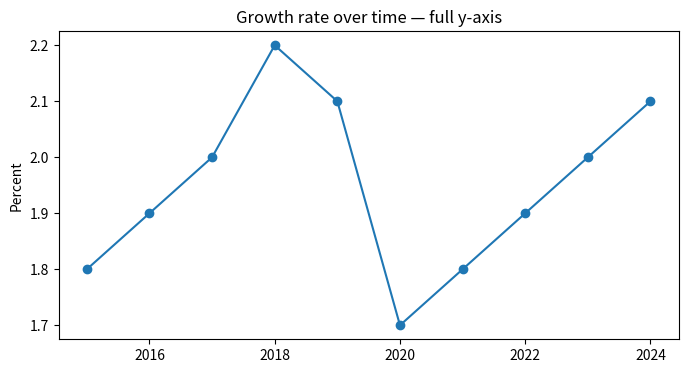
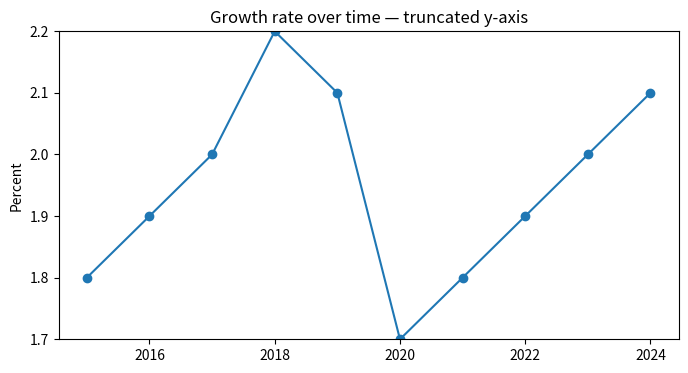
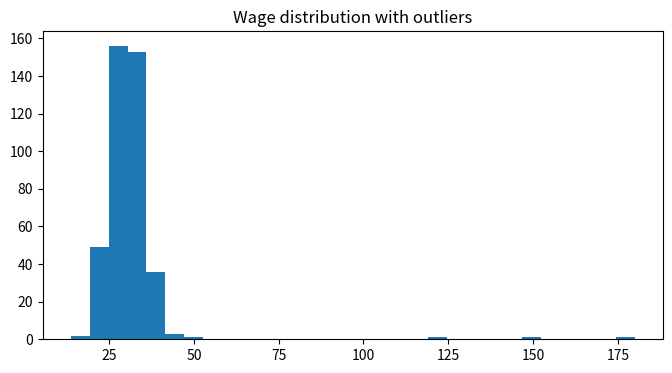
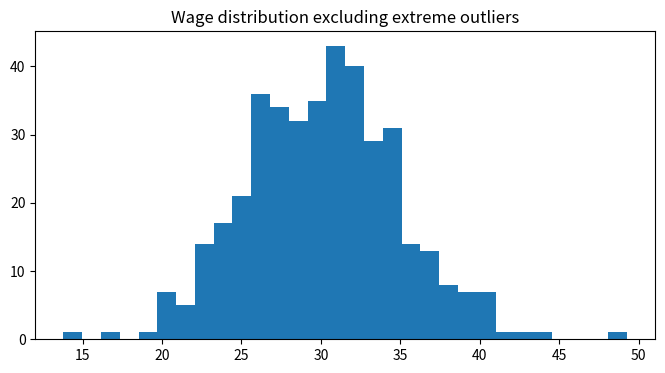
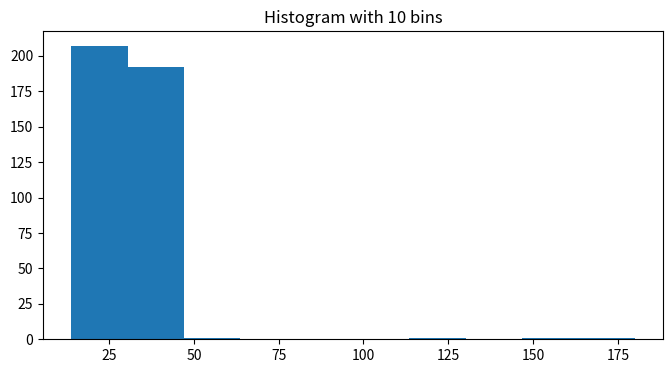
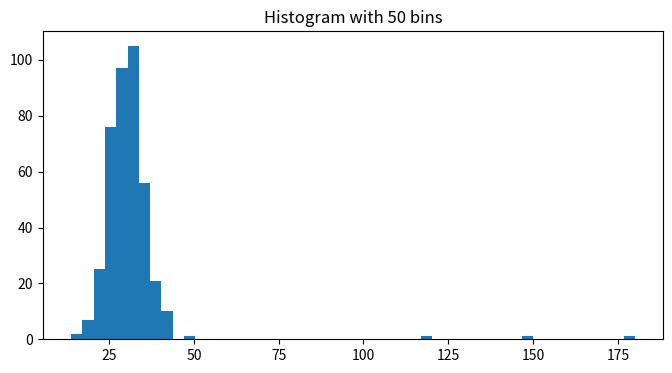
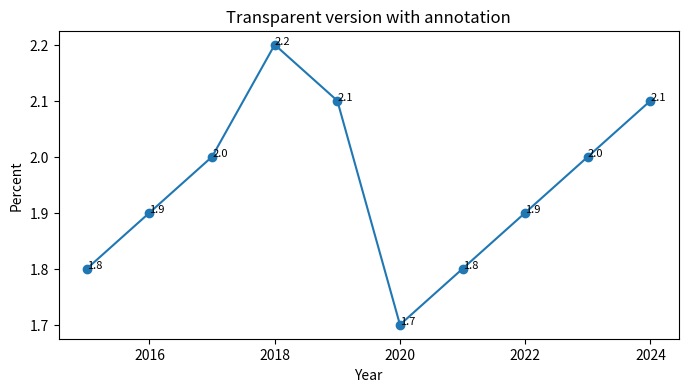
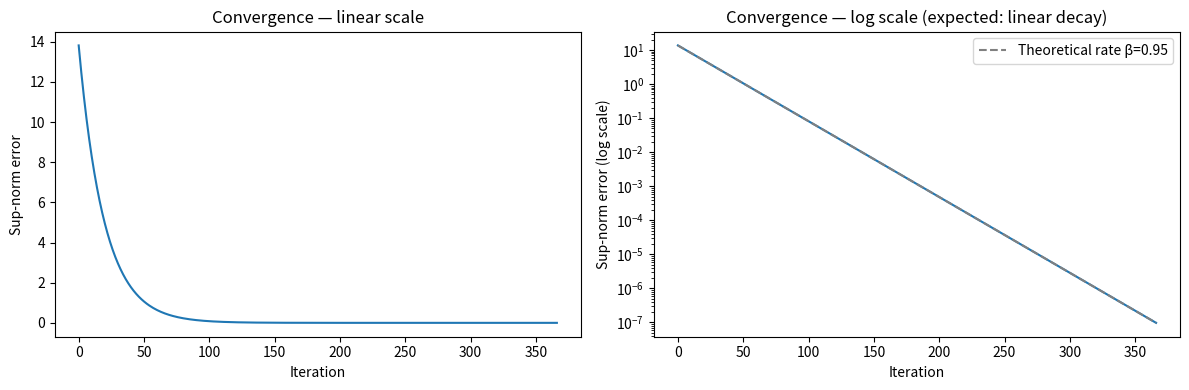
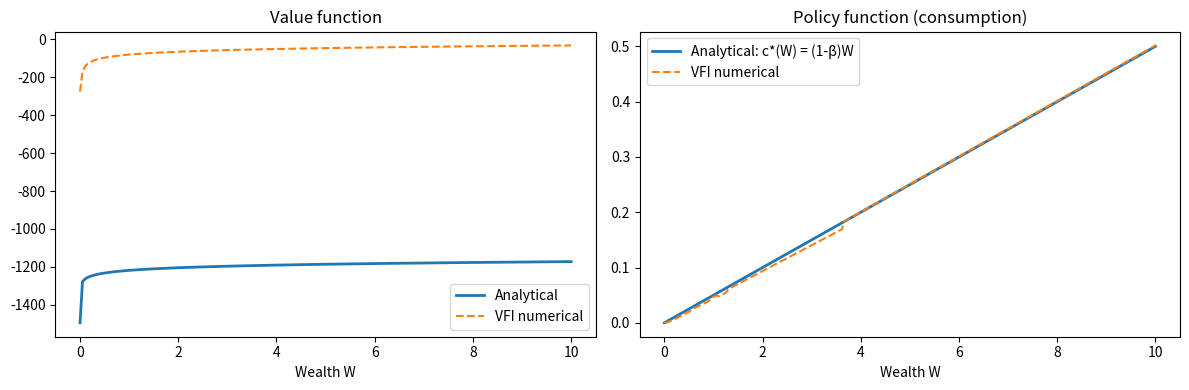
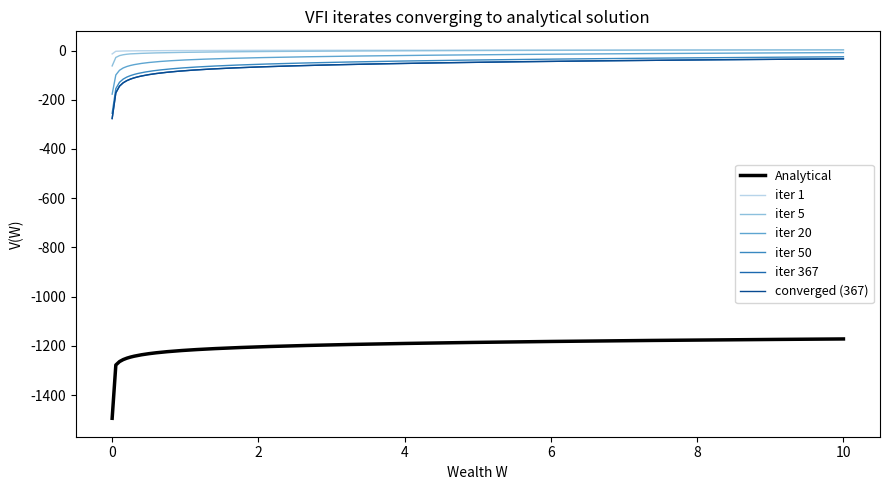
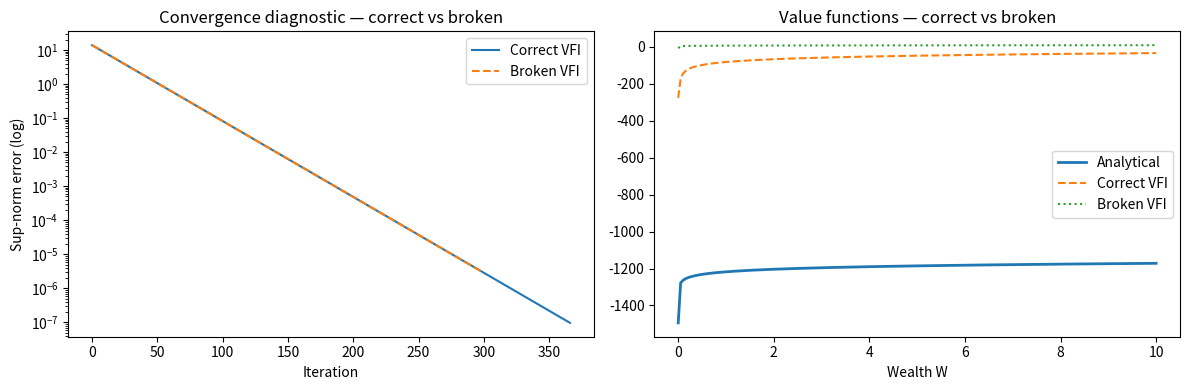

These figures' Python source, in order:
import numpy as np
import pandas as pd
import matplotlib.pyplot as plt

np.random.seed(42)

years = np.arange(2015, 2025)
growth = np.array([1.8, 1.9, 2.0, 2.2, 2.1, 1.7, 1.8, 1.9, 2.0, 2.1])
df = pd.DataFrame({"year": years, "growth_rate": growth})
df

fig, ax = plt.subplots(figsize=(8, 4))
ax.plot(df["year"], df["growth_rate"], marker="o")
ax.set_title("Growth rate over time — full y-axis")
ax.set_ylabel("Percent")
plt.show()

fig, ax = plt.subplots(figsize=(8, 4))
ax.plot(df["year"], df["growth_rate"], marker="o")
ax.set_ylim(1.7, 2.2)
ax.set_title("Growth rate over time — truncated y-axis")
ax.set_ylabel("Percent")
plt.show()

wages = np.concatenate([np.random.normal(30, 5, 400), np.array([120, 150, 180])])
df_w = pd.DataFrame({"wage": wages})

fig, ax = plt.subplots(figsize=(8, 4))
ax.hist(df_w["wage"], bins=30)
ax.set_title("Wage distribution with outliers")
plt.show()

fig, ax = plt.subplots(figsize=(8, 4))
ax.hist(df_w.loc[df_w["wage"] < 80, "wage"], bins=30)
ax.set_title("Wage distribution excluding extreme outliers")
plt.show()

fig, ax = plt.subplots(figsize=(8, 4))
ax.hist(df_w["wage"], bins=10)
ax.set_title("Histogram with 10 bins")
plt.show()

fig, ax = plt.subplots(figsize=(8, 4))
ax.hist(df_w["wage"], bins=50)
ax.set_title("Histogram with 50 bins")
plt.show()

fig, ax = plt.subplots(figsize=(8, 4))
ax.plot(df["year"], df["growth_rate"], marker="o")
ax.set_title("Transparent version with annotation")
ax.set_ylabel("Percent")
ax.set_xlabel("Year")
for _, row in df.iterrows():
    ax.annotate(f"{row['growth_rate']:.1f}", (row["year"], row["growth_rate"]), fontsize=8)
plt.show()

# Parameters
beta   = 0.95
n_grid = 200
W_max  = 10.0
W_grid = np.linspace(1e-6, W_max, n_grid)  # avoid log(0)

# Analytical solution
def V_analytical(W, beta):
    return np.log(W) / (1 - beta) + (
        np.log(1 - beta) + beta * np.log(beta)
    ) / (1 - beta) ** 2

def c_analytical(W, beta):
    return (1 - beta) * W

V_true = V_analytical(W_grid, beta)
c_true = c_analytical(W_grid, beta)

def vfi(W_grid, beta, tol=1e-7, max_iter=2000):
    n      = len(W_grid)
    V      = np.zeros(n)          # initial guess
    errors = []                   # sup-norm errors per iteration
    V_history = [V.copy()]        # store every iterate for diagnostics

    for it in range(max_iter):
        V_new = np.empty(n)
        for i, W in enumerate(W_grid):
            # Feasible consumption grid for this wealth level
            c_grid  = np.linspace(1e-8, W, 300)
            W_next  = W - c_grid
            # Interpolate V at W_next
            V_next  = np.interp(W_next, W_grid, V)
            obj     = np.log(c_grid) + beta * V_next
            V_new[i] = obj.max()

        err = np.max(np.abs(V_new - V))
        errors.append(err)
        V_history.append(V_new.copy())
        V = V_new

        if err < tol:
            print(f"Converged in {it + 1} iterations. Final sup-norm error: {err:.2e}")
            break
    else:
        print(f"Did not converge after {max_iter} iterations.")

    return V, errors, V_history

V_num, errors, V_history = vfi(W_grid, beta)

fig, axes = plt.subplots(1, 2, figsize=(12, 4))

# Linear scale
axes[0].plot(errors)
axes[0].set_xlabel("Iteration")
axes[0].set_ylabel("Sup-norm error")
axes[0].set_title("Convergence — linear scale")

# Log scale — should be approximately linear
axes[1].semilogy(errors)
axes[1].set_xlabel("Iteration")
axes[1].set_ylabel("Sup-norm error (log scale)")
axes[1].set_title("Convergence — log scale (expected: linear decay)")

# Theoretical decay rate line for reference
n_it = len(errors)
theory = errors[0] * beta ** np.arange(n_it)
axes[1].semilogy(theory, linestyle="--", color="gray", label=f"Theoretical rate β={beta}")
axes[1].legend()

plt.tight_layout()
plt.show()

print(f"Observed decay ratio (median): {np.median(np.array(errors[1:]) / np.array(errors[:-1])):.4f}")
print(f"Theoretical decay rate β     : {beta:.4f}")

# Recover policy function numerically (argmax)
c_num = np.empty(len(W_grid))
for i, W in enumerate(W_grid):
    c_grid  = np.linspace(1e-8, W, 300)
    W_next  = W - c_grid
    V_next  = np.interp(W_next, W_grid, V_num)
    obj     = np.log(c_grid) + beta * V_next
    c_num[i] = c_grid[obj.argmax()]

fig, axes = plt.subplots(1, 2, figsize=(12, 4))

# Value function
axes[0].plot(W_grid, V_true, label="Analytical", linewidth=2)
axes[0].plot(W_grid, V_num, linestyle="--", label="VFI numerical", linewidth=1.5)
axes[0].set_title("Value function")
axes[0].set_xlabel("Wealth W")
axes[0].legend()

# Policy function
axes[1].plot(W_grid, c_true, label="Analytical: c*(W) = (1-β)W", linewidth=2)
axes[1].plot(W_grid, c_num, linestyle="--", label="VFI numerical", linewidth=1.5)
axes[1].set_title("Policy function (consumption)")
axes[1].set_xlabel("Wealth W")
axes[1].legend()

plt.tight_layout()
plt.show()

# Numerical error summary
V_err = np.abs(V_num - V_true)
c_err = np.abs(c_num - c_true)
print(f"Value function — max absolute error : {V_err.max():.6f}")
print(f"Value function — mean absolute error: {V_err.mean():.6f}")
print(f"Policy function — max absolute error : {c_err.max():.6f}")
print(f"Policy function — mean absolute error: {c_err.mean():.6f}")

grid_sizes = [20, 50, 100, 200, 500]
results = []

for n in grid_sizes:
    W_g = np.linspace(1e-6, W_max, n)
    V_g, errs, _ = vfi(W_g, beta, tol=1e-7)
    V_true_g = V_analytical(W_g, beta)
    max_err = np.abs(V_g - V_true_g).max()
    n_iter  = len(errs)
    results.append({"grid_points": n, "iterations": n_iter, "max_error_vs_analytical": round(max_err, 6)})

pd.DataFrame(results)

# Re-run VFI on fine grid, saving selected iterates
W_g    = np.linspace(1e-6, W_max, 200)
V_iter = np.zeros(len(W_g))
V_true_g = V_analytical(W_g, beta)

snapshots = {}
tol = 1e-7
for it in range(2000):
    V_new = np.empty(len(W_g))
    for i, W in enumerate(W_g):
        c_g     = np.linspace(1e-8, W, 300)
        V_next  = np.interp(W - c_g, W_g, V_iter)
        obj     = np.log(c_g) + beta * V_next
        V_new[i] = obj.max()
    if it + 1 in [1, 5, 20, 50, len(errors)]:
        snapshots[f"iter {it+1}"] = V_new.copy()
    if np.max(np.abs(V_new - V_iter)) < tol:
        snapshots[f"converged ({it+1})"] = V_new.copy()
        break
    V_iter = V_new

fig, ax = plt.subplots(figsize=(9, 5))
ax.plot(W_g, V_true_g, color="black", linewidth=2.5, label="Analytical")
colors = plt.cm.Blues(np.linspace(0.3, 0.9, len(snapshots)))
for (label, V_snap), color in zip(snapshots.items(), colors):
    ax.plot(W_g, V_snap, color=color, linewidth=1, label=label)
ax.set_title("VFI iterates converging to analytical solution")
ax.set_xlabel("Wealth W")
ax.set_ylabel("V(W)")
ax.legend(fontsize=9)
plt.tight_layout()
plt.show()

def vfi_broken(W_grid, beta, tol=1e-7, max_iter=300):
    """Buggy VFI: uses -beta instead of beta (sign error)."""
    n  = len(W_grid)
    V  = np.zeros(n)
    errors = []
    for it in range(max_iter):
        V_new = np.empty(n)
        for i, W in enumerate(W_grid):
            c_g    = np.linspace(1e-8, W, 300)
            V_next = np.interp(W - c_g, W_grid, V)
            obj    = np.log(c_g) - beta * V_next   # BUG: minus sign
            V_new[i] = obj.max()
        err = np.max(np.abs(V_new - V))
        errors.append(err)
        V = V_new
        if err < tol:
            break
    return V, errors

V_broken, errors_broken = vfi_broken(W_grid, beta)

fig, axes = plt.subplots(1, 2, figsize=(12, 4))

# Convergence
axes[0].semilogy(errors, label="Correct VFI")
axes[0].semilogy(errors_broken, linestyle="--", label="Broken VFI")
axes[0].set_title("Convergence diagnostic — correct vs broken")
axes[0].set_xlabel("Iteration")
axes[0].set_ylabel("Sup-norm error (log)")
axes[0].legend()

# Value function
axes[1].plot(W_grid, V_true, label="Analytical", linewidth=2)
axes[1].plot(W_grid, V_num, linestyle="--", label="Correct VFI")
axes[1].plot(W_grid, V_broken, linestyle=":", label="Broken VFI")
axes[1].set_title("Value functions — correct vs broken")
axes[1].set_xlabel("Wealth W")
axes[1].legend()

plt.tight_layout()
plt.show()

print("Broken VFI max error vs analytical:", round(np.abs(V_broken - V_true).max(), 4))
print("Correct VFI max error vs analytical:", round(np.abs(V_num - V_true).max(), 6))
